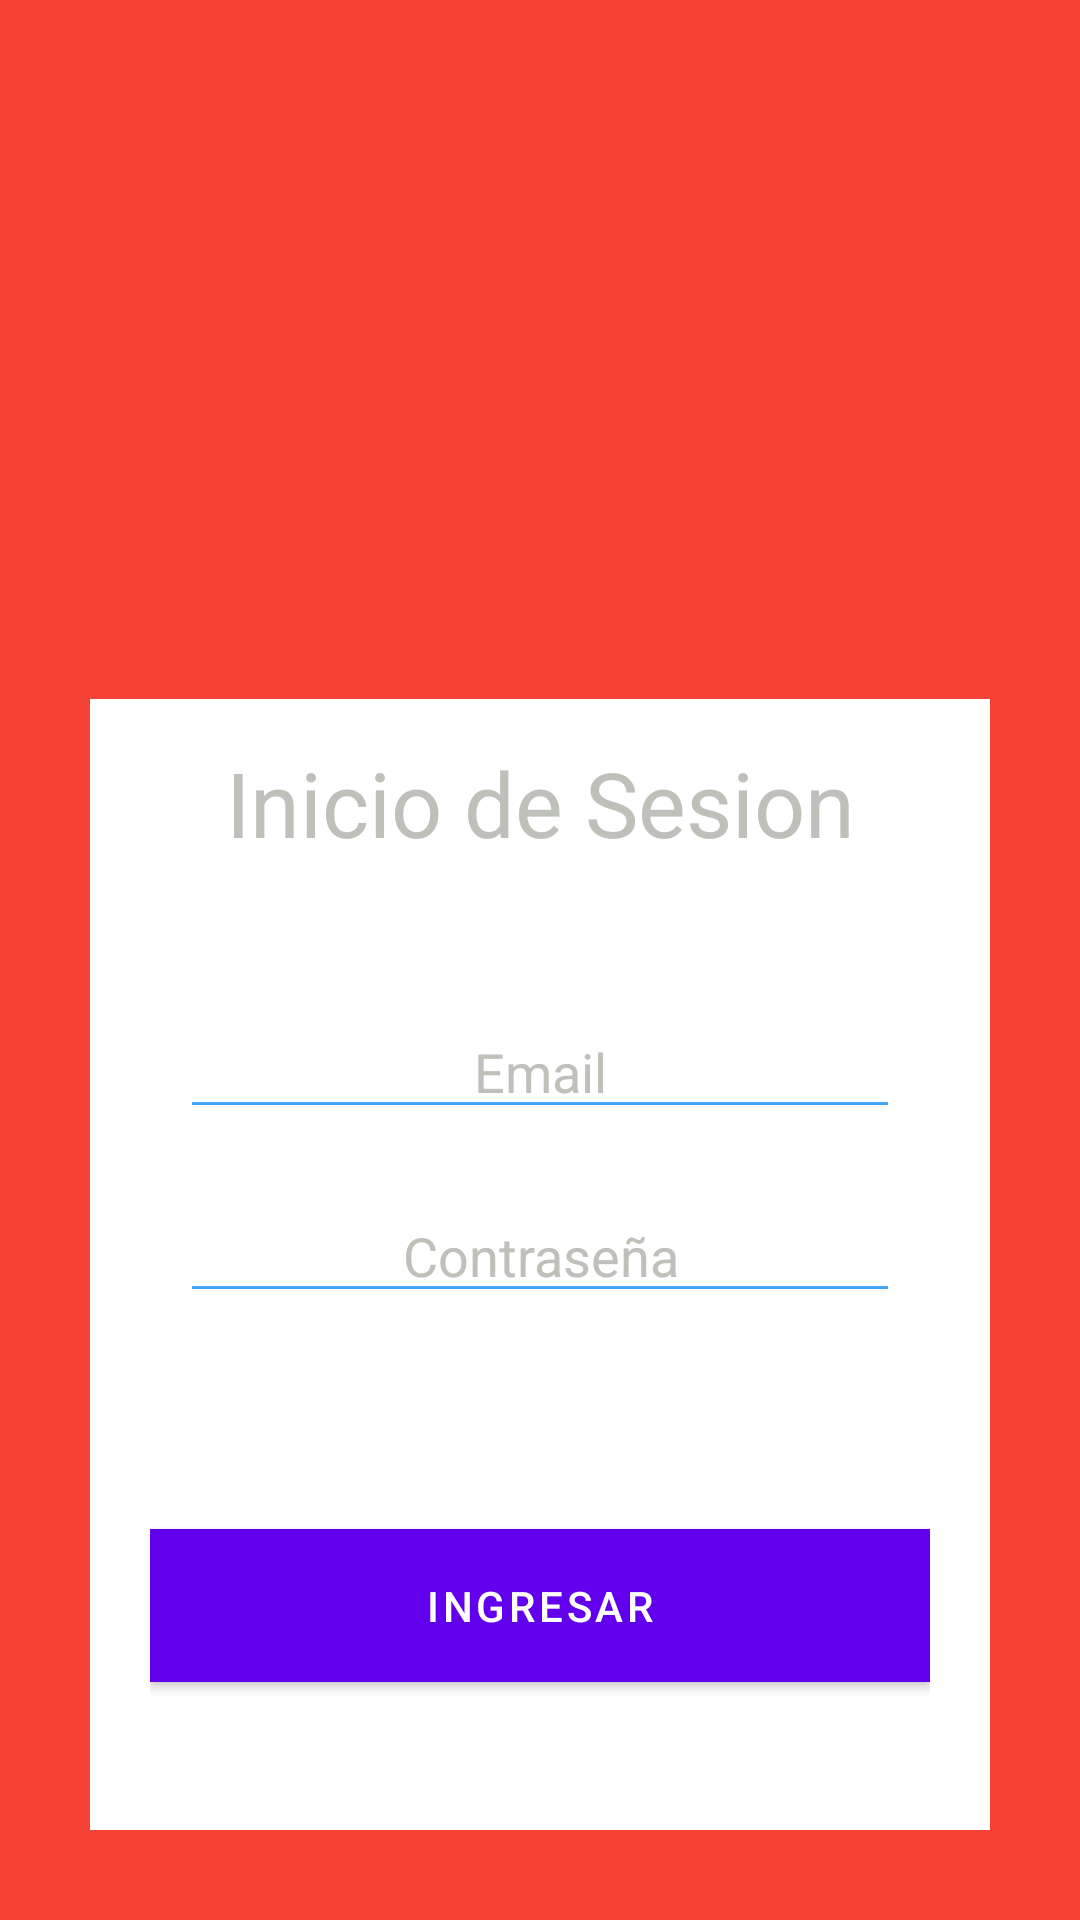

The Android layout XML behind this screen, and the referenced resources:
<!-- AndroidManifest.xml: fallback theme Theme.MaterialComponents.DayNight.NoActionBar -->
<!-- res/layout/fragment_login.xml -->
<?xml version="1.0" encoding="utf-8"?>
<FrameLayout xmlns:android="http://schemas.android.com/apk/res/android"
    xmlns:tools="http://schemas.android.com/tools"
    android:layout_width="match_parent"
    android:layout_height="match_parent"
    tools:context=".Login">

    <LinearLayout
        android:layout_width="match_parent"
        android:layout_height="match_parent"
        android:background="@color/primaryColor"
        android:orientation="vertical">


        <LinearLayout
            android:layout_width="match_parent"
            android:layout_height="match_parent"
            android:layout_margin="30dp"
            android:background="@color/white"
            android:orientation="vertical"
            android:weightSum="2">

            <LinearLayout
                android:layout_width="match_parent"
                android:layout_height="0dp"
                android:layout_weight="0.7"
                android:background="@color/primaryColor">

                <ImageView
                    android:layout_width="match_parent"
                    android:layout_height="wrap_content"
                    android:src="@drawable/logo" />
            </LinearLayout>

            <LinearLayout
                android:layout_width="match_parent"
                android:layout_height="0dp"
                android:layout_weight="1.3">

                <LinearLayout
                    android:layout_width="match_parent"
                    android:layout_height="match_parent"
                    android:orientation="vertical"
                    android:weightSum="3">


                    <LinearLayout
                        android:layout_width="match_parent"
                        android:layout_height="0dp"
                        android:layout_weight="0.7">

                        <TextView
                            android:layout_width="match_parent"
                            android:layout_height="wrap_content"
                            android:layout_gravity="center"
                            android:text="@string/login"
                            android:textAlignment="center"
                            android:textColor="@color/gray"
                            android:textSize="30dp" />

                    </LinearLayout>

                    <LinearLayout
                        android:layout_width="match_parent"
                        android:layout_height="0dp"
                        android:layout_gravity="center"
                        android:layout_margin="20dp"
                        android:layout_weight="1.3"
                        android:gravity="center"
                        android:orientation="vertical">

                        <EditText
                            android:id="@+id/edt_email"
                            android:layout_width="match_parent"
                            android:layout_height="wrap_content"
                            android:layout_gravity="center"
                            android:layout_margin="10dp"
                            android:backgroundTint="@color/secondaryColor"
                            android:hint="@string/email"
                            android:inputType="textEmailAddress"
                            android:lastBaselineToBottomHeight="1dp"
                            android:textAlignment="center"
                            android:textColor="@color/gray"
                            android:textColorHint="@color/gray" />

                        <EditText
                            android:id="@+id/edt_pass"
                            android:layout_width="match_parent"
                            android:layout_height="wrap_content"
                            android:layout_gravity="center"
                            android:layout_margin="10dp"
                            android:backgroundTint="@color/secondaryColor"
                            android:hint="@string/password"
                            android:inputType="textPassword"
                            android:lastBaselineToBottomHeight="1dp"
                            android:textAlignment="center"
                            android:textColor="@color/gray"
                            android:textColorHint="@color/gray" />

                    </LinearLayout>

                    <LinearLayout
                        android:layout_width="match_parent"
                        android:layout_height="0dp"
                        android:layout_gravity="center"
                        android:layout_margin="20dp"
                        android:layout_weight="0.9"
                        android:gravity="center">

                        <Button
                            android:id="@+id/enter"
                            android:layout_width="match_parent"
                            android:layout_height="wrap_content"
                            android:background="@color/secondaryColor"
                            android:padding="10dp"
                            android:text="@string/enter" />

                    </LinearLayout>

                </LinearLayout>

            </LinearLayout>

        </LinearLayout>

    </LinearLayout>

</FrameLayout>
<!-- resources referenced by this layout -->
<resources>
  <color name="gray">#bdc1b9</color>
  <color name="primaryColor">#f44336</color>
  <color name="secondaryColor">#42a5f5</color>
  <color name="white">#ffffff</color>
  <string name="email">Email</string>
  <string name="enter">Ingresar</string>
  <string name="login">Inicio de Sesion</string>
  <string name="password">Contraseña</string>
</resources>
